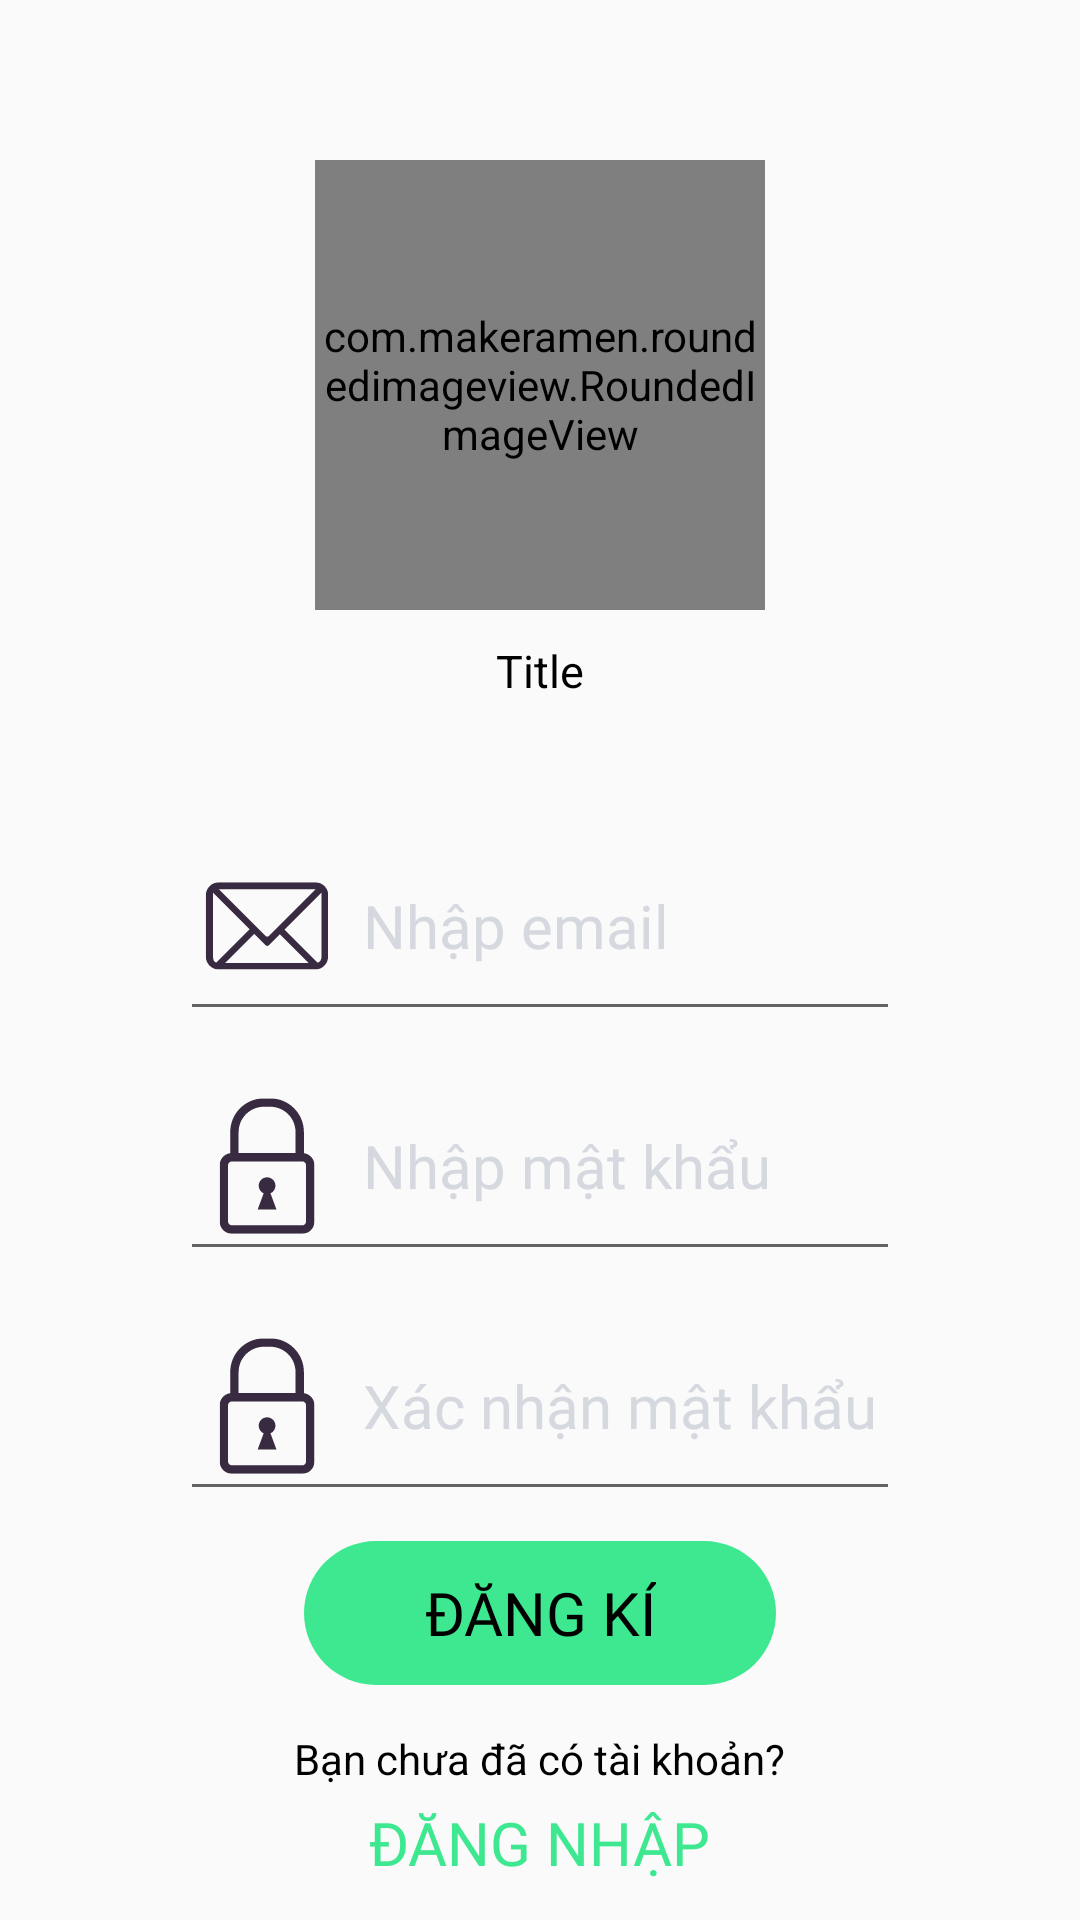

Write the Android layout XML for this screen, with the resource values it uses.
<!-- AndroidManifest.xml: application theme Theme.CoffeApp -->
<!-- res/layout/activity_singup.xml -->
<?xml version="1.0" encoding="utf-8"?>
<LinearLayout xmlns:android="http://schemas.android.com/apk/res/android"
    xmlns:app="http://schemas.android.com/apk/res-auto"
    xmlns:tools="http://schemas.android.com/tools"
    android:layout_width="match_parent"
    android:layout_height="match_parent"
    tools:context=".Singup"
    android:weightSum="3"
    android:orientation="vertical"
    android:background="@color/background"
    android:paddingHorizontal="60dp"
    >
    <RelativeLayout
        android:layout_width="match_parent"
        android:layout_height="0dp"
        android:layout_weight="1">

        <com.makeramen.roundedimageview.RoundedImageView xmlns:app="http://schemas.android.com/apk/res-auto"
            android:id="@+id/imageView1"
            android:layout_width="150dp"
            android:layout_height="150dp"
            android:layout_alignParentBottom="true"
            android:layout_centerHorizontal="true"

            android:layout_marginBottom="10dp"
            android:scaleType="centerCrop"
            android:src="@drawable/avatar"
            app:riv_border_color="#333333"
            app:riv_corner_radius="60dp"
            app:riv_mutate_background="true"
            app:riv_oval="true" />

    </RelativeLayout>
    <LinearLayout
        android:layout_width="match_parent"
        android:layout_height="0dp"
        android:layout_weight="2"
        android:orientation="vertical"
        >

        <TextView
            android:layout_width="wrap_content"
            android:layout_height="wrap_content"

            android:text="Title"
            android:textSize="15dp"
            android:textColor="#000000"
            android:layout_gravity="center"
            ></TextView>

        <LinearLayout
            android:layout_width="match_parent"
            android:layout_height="wrap_content"
            android:layout_marginTop="40dp"
            android:orientation="vertical"
            >

            <EditText
                android:id="@+id/emailEdt"
                android:layout_width="match_parent"
                android:layout_height="wrap_content"
                android:drawableLeft="@drawable/ic_icon_email"
                android:drawablePadding="7dp"
                android:fontFamily="@font/roboto"
                android:hint="Nhập email"
                android:lines="1"
                android:maxLines="1"
                android:paddingVertical="10dp"
                android:textColor="#000000"
                android:textColorHint="#d5d8de"
                android:textSize="20dp"></EditText>

            <EditText
                android:id="@+id/pass2Edt"
                android:layout_width="match_parent"
                android:layout_height="wrap_content"
                android:layout_marginTop="10dp"
                android:drawableLeft="@drawable/ic_icon_pass"
                android:drawablePadding="7dp"
                android:fontFamily="@font/roboto"
                android:hint="Nhập mật khẩu"
                android:inputType="textPassword"
                android:lines="1"
                android:maxLines="1"
                android:paddingVertical="10dp"
                android:textColor="#000000"
                android:textColorHint="#d5d8de"

                android:textSize="20dp"></EditText>
            <EditText
                android:id="@+id/passEdt"
                android:layout_width="match_parent"
                android:layout_height="wrap_content"
                android:layout_marginTop="10dp"
                android:drawableLeft="@drawable/ic_icon_pass"
                android:drawablePadding="7dp"
                android:fontFamily="@font/roboto"
                android:hint="Xác nhận mật khẩu"
                android:inputType="textPassword"
                android:lines="1"
                android:maxLines="1"
                android:paddingVertical="10dp"
                android:textColor="#000000"
                android:textColorHint="#d5d8de"
                android:textSize="20dp"></EditText>


            <Button
                android:id="@+id/singupBtn"
                android:layout_width="wrap_content"
                android:layout_height="wrap_content"
                android:layout_gravity="center"
                android:layout_marginTop="10dp"
                android:background="@drawable/border_radius_btn"
                android:backgroundTint="#3de890"
                android:fontFamily="@font/roboto"
                android:paddingHorizontal="40dp"
                android:text="ĐĂNG kÍ"
                android:textColor="#000000"
                android:textSize="20dp">

            </Button>
            <TextView
                android:layout_marginTop="15dp"
                android:layout_width="wrap_content"
                android:layout_height="wrap_content"
                android:text="Bạn chưa đã có tài khoản?"
                android:textColor="#000000"
                android:layout_gravity="center"
                >
            </TextView>
            <TextView
                android:id="@+id/loginTv"
                android:layout_marginTop="5dp"
                android:layout_width="wrap_content"
                android:layout_height="wrap_content"
                android:layout_gravity="center"
                android:textColor="#3de890"
                android:text="ĐĂNG NHẬP"
                android:fontFamily="@font/roboto"
                android:textSize="20dp">

            </TextView>

        </LinearLayout>
    </LinearLayout>
</LinearLayout>
<!-- resources referenced by this layout -->
<resources>
  <!-- drawable border_radius_btn (drawable) -->
  <?xml version="1.0" encoding="utf-8"?>
  <shape xmlns:android="http://schemas.android.com/apk/res/android">
      <corners
          android:radius="25dp"
  
          >
  
      </corners>
  
  </shape>
  <!-- drawable ic_icon_email (drawable) -->
  <vector xmlns:android="http://schemas.android.com/apk/res/android"
      android:width="50dp"
      android:height="50dp"
      android:viewportWidth="375"
      android:viewportHeight="375">
    <group>
      <clip-path
          android:pathData="M34.42,78.24L340.42,78.24L340.42,296.49L34.42,296.49ZM34.42,78.24"/>
      <path
          android:pathData="M67.29,78.24C49.2,78.24 34.53,92.87 34.53,110.98C34.94,160.62 34.53,213.16 34.53,263.75C34.53,281.17 48.09,295.27 65.25,296.32L308.91,296.49C326.38,295.79 340.3,281.4 340.3,263.75L340.3,105.35C337.66,89.92 324.25,78.24 308.05,78.24C227.84,78.28 147.54,78.24 67.29,78.24ZM66.78,95.46L309.08,95.46L191.85,212.6C189.71,214.74 186.31,214.74 184.18,212.6ZM323.93,103.81L323.93,262.56C323.93,272.02 320.52,277.36 313.69,279.27L231.1,196.57L323.93,103.82ZM52.79,104.5L144.08,195.72L60.64,279.09C54.93,277.17 52.94,272.57 52.79,266.31ZM155.68,207.14L184.18,235.79C186.32,237.92 189.72,237.92 191.86,235.79L219.5,208.16L291.51,280.12L82.66,280.12L155.69,207.14ZM155.68,207.14"
          android:fillColor="#382a40"
          android:fillType="nonZero"/>
    </group>
  </vector>
  <!-- drawable ic_icon_pass (drawable) -->
  <vector xmlns:android="http://schemas.android.com/apk/res/android"
      android:width="50dp"
      android:height="50dp"
      android:viewportWidth="375"
      android:viewportHeight="375">
    <group>
      <clip-path
          android:pathData="M69.17,18.15L306.17,18.15L306.17,357L69.17,357ZM69.17,18.15"/>
      <path
          android:pathData="M285.23,326.31C285.23,328.94 284.18,331.29 282.4,333.07C280.61,334.85 278.26,335.91 275.61,335.91L99.73,335.91C97.07,335.9 94.73,334.85 92.95,333.08C91.18,331.3 90.12,328.95 90.12,326.31L90.12,185.6C90.12,182.96 91.17,180.62 92.95,178.83C94.73,177.06 97.08,176 99.73,176L275.61,176C278.25,176 280.61,177.06 282.4,178.83C284.18,180.63 285.23,182.98 285.23,185.6ZM135.05,57.89C146.52,46.45 162.25,39.4 179.73,39.39L195.63,39.39C213.11,39.4 228.84,46.45 240.31,57.89C251.75,69.35 258.8,85.07 258.81,102.54L258.81,155.06L116.55,155.06L116.55,102.54C116.55,85.07 123.6,69.35 135.05,57.89ZM279.76,155.38L279.76,102.54C279.75,56.1 242.1,18.46 195.63,18.46L179.73,18.46C133.26,18.46 95.6,56.1 95.6,102.54L95.6,155.38C80.68,157.43 69.2,170.15 69.17,185.6L69.17,326.31C69.2,343.17 82.84,356.82 99.73,356.85L275.61,356.85C292.48,356.8 306.14,343.19 306.18,326.31L306.18,185.6C306.14,170.14 294.66,157.44 279.76,155.38"
          android:fillColor="#382a40"
          android:fillType="nonZero"/>
    </group>
    <path
        android:pathData="M208.63,236.76C208.63,225.2 199.25,215.82 187.68,215.82C176.11,215.82 166.73,225.2 166.73,236.76C166.73,245.29 171.85,252.59 179.16,255.86L164.21,296.08L211.13,296.08L196.19,255.86C203.5,252.59 208.63,245.29 208.63,236.76"
        android:fillColor="#382a40"
        android:fillType="nonZero"/>
  </vector>
  <style name="Theme.CoffeApp" parent="Theme.AppCompat.Light.NoActionBar">
          
          <item name="colorPrimary">@color/purple_500</item>
          <item name="colorPrimaryVariant">@color/purple_700</item>
          <item name="colorOnPrimary">@color/white</item>
          
          <item name="colorSecondary">@color/teal_200</item>
          <item name="colorSecondaryVariant">@color/teal_700</item>
          <item name="colorOnSecondary">@color/black</item>
  
          
          <item name="android:statusBarColor" tools:targetApi="l">?attr/colorPrimaryVariant</item>
          
      </style>
  <color name="purple_500">#FF6200EE</color>
  <color name="purple_700">#FF3700B3</color>
  <color name="white">#FFFFFFFF</color>
  <color name="teal_200">#FF03DAC5</color>
  <color name="teal_700">#FF018786</color>
  <color name="black">#FF000000</color>
</resources>
